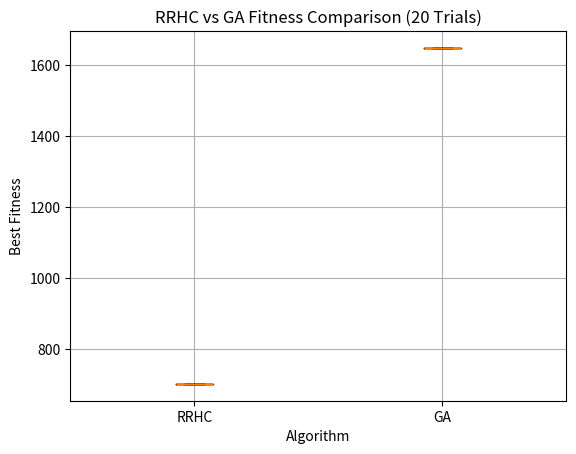
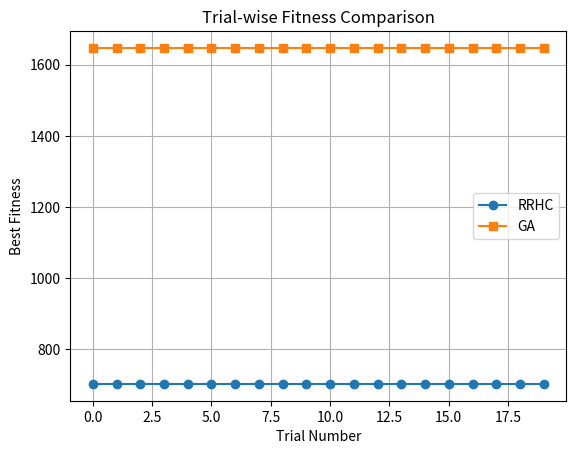

Python code for these plots, in order:
import random
import numpy as np

# ----------------- Problem Data -----------------
demands = [
    12,45,23,67,34,19,56,38,72,15,49,61,
    27,83,41,55,30,77,64,18,52,39,71,26,
    44,91,33,58,22,85,16,69,47,74,31,53
]
NUM_DRIVERS = 10
GRID_SIZE = 36
SUPPLY_PENALTY = 5

# ----------------- Utility Functions -----------------
def fitness(state):
    """Compute fitness: sum of demands minus supply penalty per driver."""
    return sum(demands[i] for i in state) - SUPPLY_PENALTY * NUM_DRIVERS

def random_state():
    """Generate a random valid state with 10 unique zones."""
    return random.sample(range(GRID_SIZE), NUM_DRIVERS)

def neighbors(state):
    """Generate all neighbors by moving one driver to a free zone."""
    n = []
    for i in range(NUM_DRIVERS):
        for z in range(GRID_SIZE):
            if z not in state:
                new_state = state.copy()
                new_state[i] = z
                n.append(new_state)
    return n

# ----------------- Hill Climbing -----------------
def hc_driver(state, variant='first', max_steps=1000):
    current = state.copy()
    current_fit = fitness(current)
    steps = 0
    while steps < max_steps:
        neigh = neighbors(current)
        if variant == 'first':
            improved = False
            for n in neigh:
                f = fitness(n)
                if f > current_fit:
                    current = n
                    current_fit = f
                    improved = True
                    steps += 1
                    break
            if not improved:
                break
        elif variant == 'stochastic':
            better = [n for n in neigh if fitness(n) > current_fit]
            if not better:
                break
            current = random.choice(better)
            current_fit = fitness(current)
            steps += 1
    return current, current_fit

def rrhc_driver(num_restarts=30, variant='first'):
    best_state = None
    best_fit = -float('inf')
    per_restart_fits = []
    for _ in range(num_restarts):
        state = random_state()
        final_state, final_fit = hc_driver(state, variant)
        per_restart_fits.append(final_fit)
        if final_fit > best_fit:
            best_state = final_state
            best_fit = final_fit
    return best_state, best_fit, per_restart_fits

# ----------------- Genetic Algorithm -----------------
def ga_fitness(chromosome):
    return sum(demands[i] for i in chromosome) - SUPPLY_PENALTY * NUM_DRIVERS

def ordered_crossover(p1, p2):
    size = len(p1)
    a, b = sorted(random.sample(range(size), 2))
    slice_ = p1[a:b+1]
    child = [gene for gene in p2 if gene not in slice_]
    child = child[:a] + slice_ + child[a:]
    return child

def ga_mutate(chromosome, pm=0.1):
    if random.random() < pm:
        current_set = set(chromosome)
        available = [z for z in range(GRID_SIZE) if z not in current_set]
        if available:
            idx = random.randrange(NUM_DRIVERS)
            chromosome[idx] = random.choice(available)
    return chromosome

def tournament_select(pop, k=3):
    contenders = random.sample(pop, k)
    return max(contenders, key=ga_fitness)

def run_driver_ga(pop_size=30, generations=100, pm=0.1):
    population = [random_state() for _ in range(pop_size)]
    best_chromo = None
    best_fit = -float('inf')
    for _ in range(generations):
        new_pop = []
        while len(new_pop) < pop_size:
            parent1 = tournament_select(population)
            parent2 = tournament_select(population)
            child = ordered_crossover(parent1, parent2)
            child = ga_mutate(child, pm)
            new_pop.append(child)
            f = ga_fitness(child)
            if f > best_fit:
                best_chromo = child.copy()
                best_fit = f
        population = new_pop
    return best_chromo, best_fit

# ----------------- Head-to-Head Comparison -----------------
num_trials = 20
rrhc_fits = []
ga_fits = []

random.seed(42)
for _ in range(num_trials):
    _, fit_rrhc, _ = rrhc_driver()
    rrhc_fits.append(fit_rrhc)
    _, fit_ga = run_driver_ga()
    ga_fits.append(fit_ga)

# Compute statistics
def stats(lst):
    return np.mean(lst), np.std(lst), np.max(lst)

rrhc_mean, rrhc_std, rrhc_best = stats(rrhc_fits)
ga_mean, ga_std, ga_best = stats(ga_fits)

# Print table
print("Head-to-Head Comparison (20 trials each):")
print(f"{'Algorithm':<6} | {'Mean':<6} | {'Std':<6} | {'Best':<6}")
print("-"*40)
print(f"{'RRHC':<6} | {rrhc_mean:<6.2f} | {rrhc_std:<6.2f} | {rrhc_best:<6}")
print(f"{'GA':<6}   | {ga_mean:<6.2f} | {ga_std:<6.2f} | {ga_best:<6}")

import matplotlib.pyplot as plt

# ----------------- Boxplot -----------------
plt.figure()
plt.boxplot([rrhc_fits, ga_fits], labels=["RRHC", "GA"])
plt.title("RRHC vs GA Fitness Comparison (20 Trials)")
plt.xlabel("Algorithm")
plt.ylabel("Best Fitness")
plt.grid()

plt.savefig("comparison_boxplot.png")  
plt.show()

# ----------------- Line Plot (Trial-wise) -----------------
plt.figure()
plt.plot(rrhc_fits, marker='o', label='RRHC')
plt.plot(ga_fits, marker='s', label='GA')

plt.title("Trial-wise Fitness Comparison")
plt.xlabel("Trial Number")
plt.ylabel("Best Fitness")
plt.legend()
plt.grid()

plt.savefig("comparison_lineplot.png")
plt.show()
